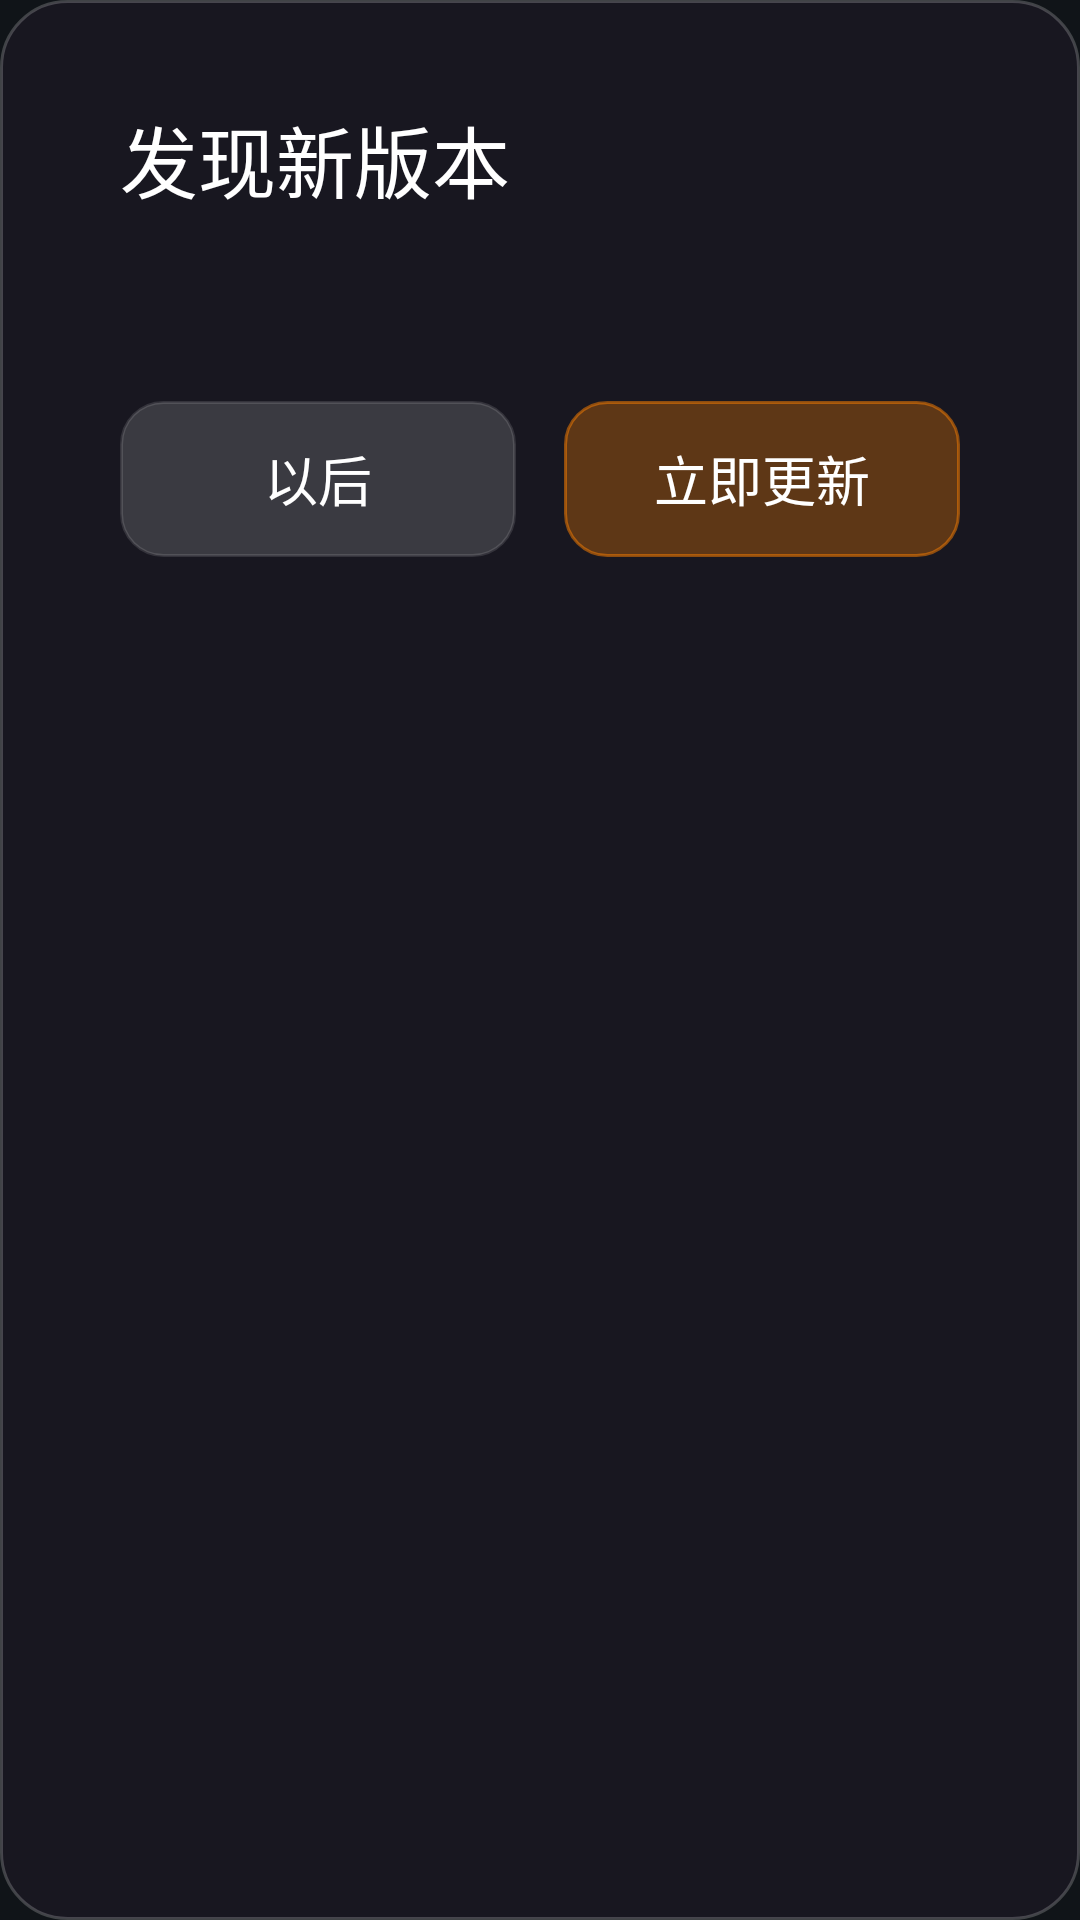

The Android layout XML behind this screen, and the referenced resources:
<!-- AndroidManifest.xml: application theme Theme.TVLive -->
<!-- res/layout/dialog_update.xml -->
<?xml version="1.0" encoding="utf-8"?>
<LinearLayout xmlns:android="http://schemas.android.com/apk/res/android"
    android:layout_width="560dp"
    android:layout_height="wrap_content"
    android:background="@drawable/dialog_exit_bg"
    android:orientation="vertical"
    android:paddingStart="40dp"
    android:paddingEnd="40dp"
    android:paddingTop="34dp"
    android:paddingBottom="30dp">

    <TextView
        android:id="@+id/update_title"
        android:layout_width="wrap_content"
        android:layout_height="wrap_content"
        android:text="发现新版本"
        android:textColor="#FFFFFF"
        android:textSize="26sp" />

    <TextView
        android:id="@+id/update_message"
        android:layout_width="match_parent"
        android:layout_height="wrap_content"
        android:layout_marginTop="12dp"
        android:lineSpacingExtra="5dp"
        android:textColor="#C3BECB"
        android:textSize="16sp" />

    <ProgressBar
        android:id="@+id/update_progress"
        style="?android:attr/progressBarStyleHorizontal"
        android:layout_width="match_parent"
        android:layout_height="6dp"
        android:layout_marginTop="20dp"
        android:max="100"
        android:progressTint="#FF8200"
        android:visibility="gone" />

    <LinearLayout
        android:layout_width="match_parent"
        android:layout_height="wrap_content"
        android:layout_marginTop="28dp"
        android:gravity="end"
        android:orientation="horizontal">

        <TextView
            android:id="@+id/btn_update_later"
            android:layout_width="132dp"
            android:layout_height="52dp"
            android:background="@drawable/dialog_btn_neutral"
            android:clickable="true"
            android:focusable="true"
            android:focusableInTouchMode="true"
            android:gravity="center"
            android:text="以后"
            android:textColor="#FFFFFF"
            android:textSize="18sp" />

        <TextView
            android:id="@+id/btn_update_now"
            android:layout_width="132dp"
            android:layout_height="52dp"
            android:layout_marginStart="16dp"
            android:background="@drawable/dialog_btn_danger"
            android:clickable="true"
            android:focusable="true"
            android:focusableInTouchMode="true"
            android:gravity="center"
            android:text="立即更新"
            android:textColor="#FFFFFF"
            android:textSize="18sp" />
    </LinearLayout>
</LinearLayout>
<!-- resources referenced by this layout -->
<resources>
  <!-- drawable dialog_btn_danger (drawable) -->
  <?xml version="1.0" encoding="utf-8"?>
  <selector xmlns:android="http://schemas.android.com/apk/res/android">
      <item android:state_focused="true">
          <shape android:shape="rectangle">
              <solid android:color="#FF8200" />
              <stroke android:width="2dp" android:color="#FFFFFFFF" />
              <corners android:radius="14dp" />
          </shape>
      </item>
      <item>
          <shape android:shape="rectangle">
              <solid android:color="#4DFF8200" />
              <stroke android:width="1dp" android:color="#80FF8200" />
              <corners android:radius="14dp" />
          </shape>
      </item>
  </selector>
  <!-- drawable dialog_btn_neutral (drawable) -->
  <?xml version="1.0" encoding="utf-8"?>
  <selector xmlns:android="http://schemas.android.com/apk/res/android">
      <item android:state_focused="true">
          <shape android:shape="rectangle">
              <solid android:color="#3DFFFFFF" />
              <stroke android:width="2dp" android:color="#FFFFFFFF" />
              <corners android:radius="14dp" />
          </shape>
      </item>
      <item>
          <shape android:shape="rectangle">
              <solid android:color="#26FFFFFF" />
              <stroke android:width="1dp" android:color="#1FFFFFFF" />
              <corners android:radius="14dp" />
          </shape>
      </item>
  </selector>
  <!-- drawable dialog_exit_bg (drawable) -->
  <?xml version="1.0" encoding="utf-8"?>
  <shape xmlns:android="http://schemas.android.com/apk/res/android" android:shape="rectangle">
      <solid android:color="#D91A1822" />
      <stroke android:width="1dp" android:color="#33FFFFFF" />
      <corners android:radius="22dp" />
  </shape>
  <style name="Theme.TVLive" parent="@android:style/Theme.Material.NoActionBar">
          <item name="android:windowBackground">@color/surface_dark</item>
          <item name="android:colorBackground">@color/surface_dark</item>
      </style>
  <color name="surface_dark">#101418</color>
</resources>
